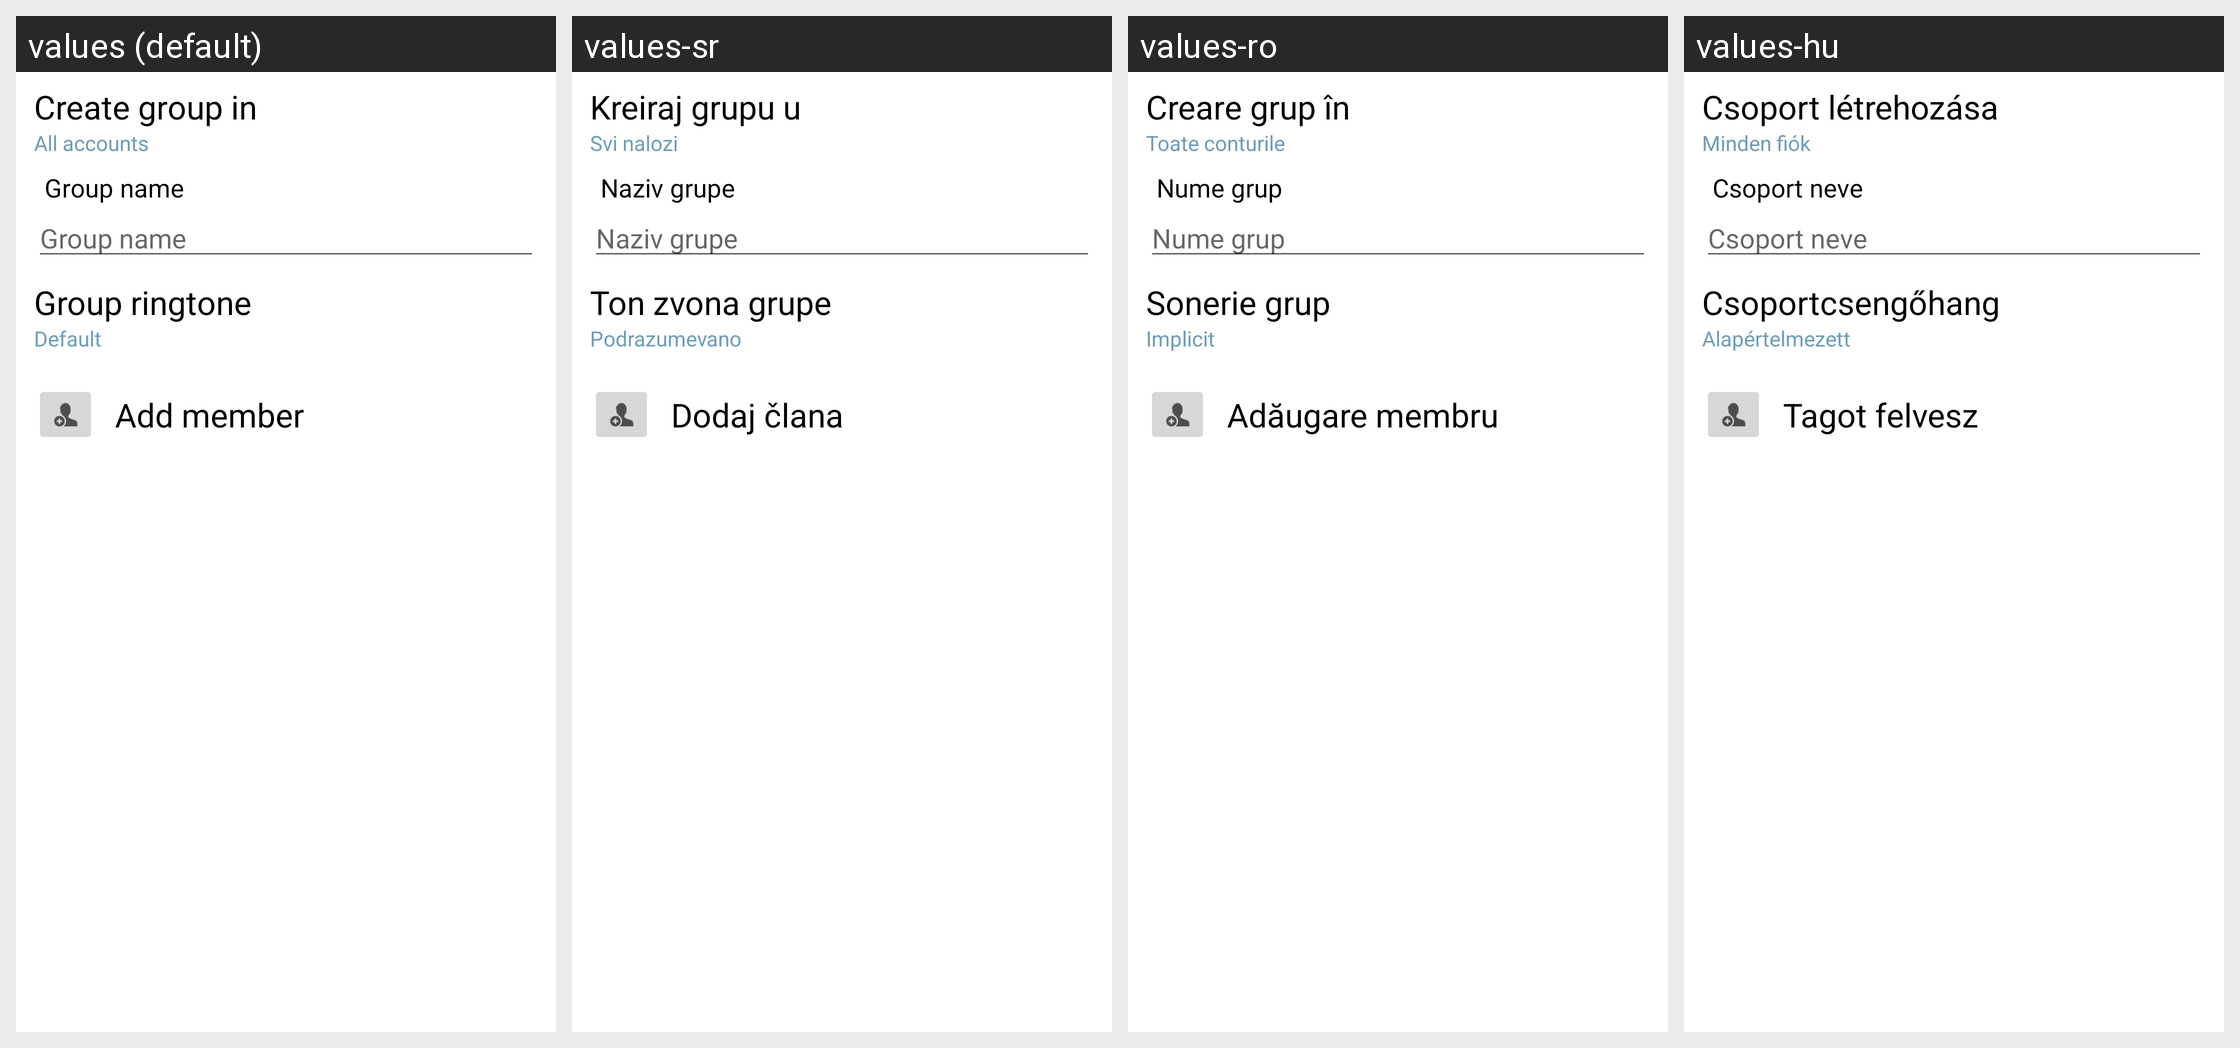

This grid shows one Android layout under several languages. Give, for every string resource on the screen, its name, the default text and each shown locale's text.
Android screen res/layout/group_editor_view.xml rendered under 4 locales, left to right: values (default), values-sr, values-ro, values-hu. Device: Nexus 5 (rendered at 1080×1920; each locale shown at half size, 540×960, under a caption strip naming it); theme Theme.MaterialComponents.DayNight.NoActionBar.
Other locales in the repository, not shown: values-bg, values-cs, values-da, values-de, values-el, values-en-rUS, values-es, values-es-rES, values-es-rUS, values-et, values-fi, values-fr, values-ga, values-hr, values-is, values-it, values-kk, values-ko, values-lt, values-lv, values-mk, values-nb, values-nl, values-pl, values-pt, values-pt-rBR, values-pt-rPT, values-ru, values-sk, values-sl, values-sv, values-tr, values-uk, values-uz.
Strings drawn on this screen, with the default value and each locale's value (text and hints the layout hard-codes, and strings that could not be matched under every locale, appear in the picture but are not listed):

label_create_group_in
  values: Create group in
  values-sr: Kreiraj grupu u
  values-ro: Creare grup în
  values-hu: Csoport létrehozása

all_accounts
  values: All accounts
  values-sr: Svi nalozi
  values-ro: Toate conturile
  values-hu: Minden fiók

group_edit_field_hint_text
  values: Group name
  values-sr: Naziv grupe
  values-ro: Nume grup
  values-hu: Csoport neve

group_ringtone
  values: Group ringtone
  values-sr: Ton zvona grupe
  values-ro: Sonerie grup
  values-hu: Csoportcsengőhang

ringtone_default
  values: Default
  values-sr: Podrazumevano
  values-ro: Implicit
  values-hu: Alapértelmezett

add_member
  values: Add member
  values-sr: Dodaj člana
  values-ro: Adăugare membru
  values-hu: Tagot felvesz
